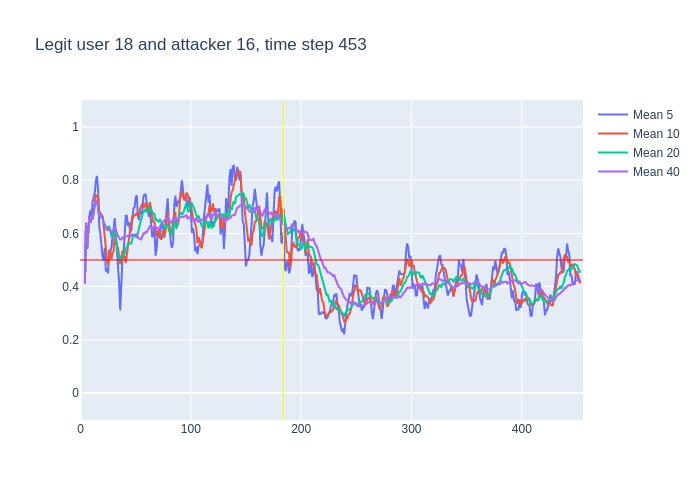

The data file committed next to this chart (first rows):
, time, confidence, avg_5_conf, avg_10_conf, avg_20_conf, avg_40_conf, real_user, predicted, user_count
0, 3, 0.41, , , , , 18, 18, 16
1, 4, 0.87, 0.41, 0.41, 0.41, 0.41, 18, 18, 16
2, 5, 0.35, 0.64, 0.64, 0.64, 0.64, 18, 18, 16
3, 6, 0.85, 0.5433, 0.5433, 0.5433, 0.5433, 18, 18, 16
4, 7, 0.84, 0.62, 0.62, 0.62, 0.62, 18, 18, 16
5, 8, 0.52, 0.664, 0.664, 0.664, 0.664, 18, 18, 16
6, 9, 0.76, 0.686, 0.64, 0.64, 0.64, 18, 18, 16
7, 10, 0.63, 0.664, 0.6571, 0.6571, 0.6571, 18, 18, 16
8, 11, 0.95, 0.72, 0.6538, 0.6538, 0.6538, 18, 18, 16
9, 12, 0.91, 0.74, 0.6867, 0.6867, 0.6867, 18, 18, 16
10, 13, 0.75, 0.754, 0.709, 0.709, 0.709, 18, 18, 16
11, 14, 0.84, 0.8, 0.743, 0.7127, 0.7127, 18, 18, 16
12, 15, 0.34, 0.816, 0.74, 0.7233, 0.7233, 18, 18, 16
13, 16, 0.29, 0.758, 0.739, 0.6938, 0.6938, 18, 18, 16
14, 17, 0.77, 0.626, 0.683, 0.665, 0.665, 18, 18, 16
15, 18, 0.48, 0.598, 0.676, 0.672, 0.672, 18, 18, 16
16, 19, 0.68, 0.544, 0.672, 0.66, 0.66, 18, 18, 16
17, 20, 0.27, 0.512, 0.664, 0.6612, 0.6612, 18, 14, 16
18, 21, 0.53, 0.498, 0.628, 0.6394, 0.6394, 18, 18, 16
19, 22, 0.33, 0.546, 0.586, 0.6337, 0.6337, 18, 18, 16
20, 23, 0.5, 0.458, 0.528, 0.6185, 0.6185, 18, 18, 16
21, 24, 0.62, 0.462, 0.503, 0.623, 0.6129, 18, 18, 16
22, 25, 0.71, 0.45, 0.481, 0.6105, 0.6132, 18, 18, 16
23, 26, 0.51, 0.538, 0.518, 0.6285, 0.6174, 18, 18, 16
24, 27, 0.39, 0.534, 0.54, 0.6115, 0.6129, 18, 18, 16
25, 28, 0.72, 0.546, 0.502, 0.589, 0.604, 18, 18, 16
26, 29, 0.74, 0.59, 0.526, 0.599, 0.6085, 18, 18, 16
27, 30, 0.93, 0.614, 0.532, 0.598, 0.6133, 18, 18, 16
28, 31, 0.2, 0.658, 0.598, 0.613, 0.6246, 18, 26, 16
29, 32, 0.24, 0.596, 0.565, 0.5755, 0.61, 18, 17, 16
30, 33, 0.39, 0.566, 0.556, 0.542, 0.5977, 18, 13, 16
31, 34, 0.32, 0.5, 0.545, 0.524, 0.591, 18, 21, 16
32, 35, 0.4, 0.416, 0.515, 0.498, 0.5825, 18, 18, 16
33, 36, 0.6, 0.31, 0.484, 0.501, 0.577, 18, 18, 16
34, 37, 0.81, 0.39, 0.493, 0.5165, 0.5776, 18, 18, 16
35, 38, 0.47, 0.504, 0.535, 0.5185, 0.5843, 18, 18, 16
36, 39, 0.79, 0.52, 0.51, 0.518, 0.5811, 18, 18, 16
37, 40, 0.66, 0.614, 0.515, 0.5235, 0.5868, 18, 18, 16
38, 41, 0.6, 0.666, 0.488, 0.543, 0.5887, 18, 18, 16
39, 42, 0.62, 0.666, 0.528, 0.5465, 0.589, 18, 18, 16
40, 43, 0.54, 0.628, 0.566, 0.561, 0.5897, 18, 18, 16
41, 44, 0.61, 0.642, 0.581, 0.563, 0.593, 18, 18, 16
42, 45, 0.69, 0.606, 0.61, 0.5625, 0.5865, 18, 18, 16
43, 46, 0.87, 0.612, 0.639, 0.5615, 0.595, 18, 18, 16
44, 47, 0.76, 0.666, 0.666, 0.5795, 0.5955, 18, 18, 16
45, 48, 0.56, 0.694, 0.661, 0.598, 0.5935, 18, 18, 16
46, 49, 0.79, 0.698, 0.67, 0.59, 0.5945, 18, 18, 16
47, 50, 0.74, 0.734, 0.67, 0.5925, 0.5952, 18, 18, 16
48, 51, 0.48, 0.744, 0.678, 0.583, 0.598, 18, 18, 16
49, 52, 0.68, 0.666, 0.666, 0.597, 0.5863, 18, 18, 16
50, 53, 0.74, 0.65, 0.672, 0.619, 0.5805, 18, 18, 16
51, 54, 0.73, 0.686, 0.692, 0.6365, 0.5803, 18, 18, 16
52, 55, 0.77, 0.674, 0.704, 0.657, 0.5775, 18, 18, 16
53, 56, 0.77, 0.68, 0.712, 0.6755, 0.5883, 18, 18, 16
54, 57, 0.72, 0.738, 0.702, 0.684, 0.6003, 18, 18, 16
55, 58, 0.74, 0.746, 0.698, 0.6795, 0.599, 18, 18, 16
56, 59, 0.61, 0.746, 0.716, 0.693, 0.6055, 18, 18, 16
57, 60, 0.58, 0.722, 0.698, 0.684, 0.6038, 18, 18, 16
58, 61, 0.66, 0.684, 0.682, 0.68, 0.6115, 18, 18, 16
59, 62, 0.86, 0.662, 0.7, 0.683, 0.6148, 18, 18, 16
... 391 more rows
